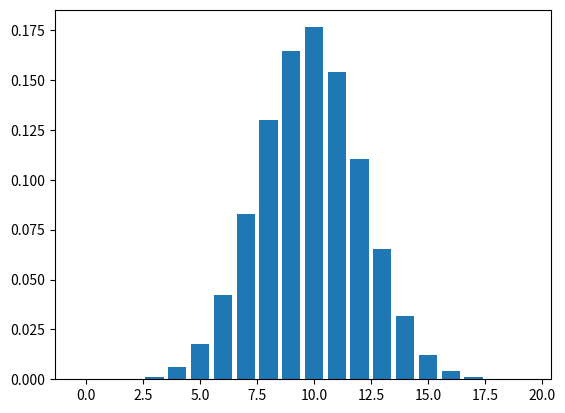

Python code for this plot:
import random 
import numpy as np
import matplotlib.pyplot as plt

A = 20
k = 1
T = 10000

N = 0

def W_N(N):
    return k*(A+N)

def exp_dist(W , r):
    return -np.log(1-r)/W

m = 0
dt = 0
t = 0

p=np.zeros(20)

t_N = np.zeros(20)

sum_t = 0

while t < T:
    r1 = random.random()
    dt = exp_dist(W_N(N),r1)

    t = t + dt

    t_N[N] = t_N[N] + dt

    rho = random.random()
    ratio = (A-N)/A

    if rho > ratio:
        N = N - 1 
    else:
        N = N + 1 

    sum_t += t

    m += 1

p = t_N / t

plt.bar(range(0,20), p)
plt.show()

    
    # dt_vals[2*m+2] = exp_dist(a,r2)
    
    # sum_even += dt_vals[2*m+1]
    # sum_odd += dt_vals[2*m+2]

# mean = sum_odd /(sum_odd + sum_even)

# print (mean)